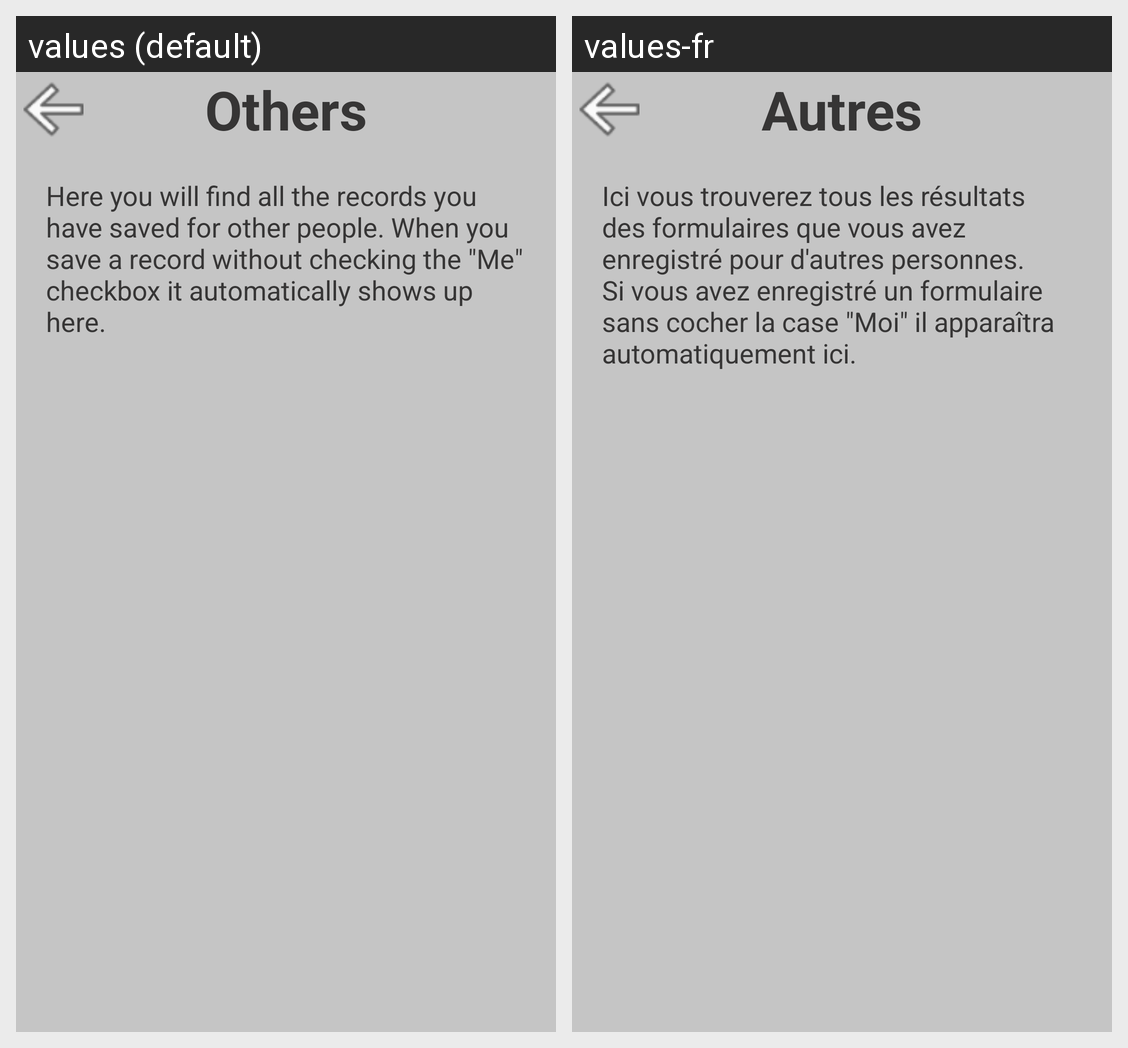

Strings drawn on this Android screen and how each of the app's shown locales translates them:
Android screen res/layout/activity_others.xml rendered under 2 locales, left to right: values (default), values-fr. Device: Nexus 5 (rendered at 1080×1920; each locale shown at half size, 540×960, under a caption strip naming it); theme lightTheme.
Strings drawn on this screen, with the default value and each locale's value (text and hints the layout hard-codes, and strings that could not be matched under every locale, appear in the picture but are not listed):

others
  values: Others
  values-fr: Autres

explanation_others
  values: Here you will find all the records you have saved for other people. When you save a record without checking the "Me" checkbox it automatically shows up here.
  values-fr: Ici vous trouverez tous les résultats des formulaires que vous avez enregistré pour d'autres personnes. Si vous avez enregistré un formulaire sans cocher la case "Moi" il apparaîtra automatiquement ici.
